Photos from the image-classification dataset "single" in the GitHub repository MustafaKhalil-IST/eviris-dataset-group7. Its 26 classes are: apple braeburn, apple golden 1, apple golden 2, apple golden 3, apple granny smith, apple red 1, apple red 2, apple red 3, apple red delicious, apple red yellow 1, apple red yellow 2, apricot, avocado, avocado ripe, banana, banana lady finger, dates, kiwi, lemon, orange, tomato 1, tomato 2, tomato 3, tomato 4, tomato cherry red, tomato maroon.

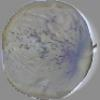
Label: apple golden 1

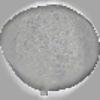
Label: avocado

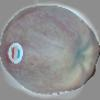
Label: apple red 1

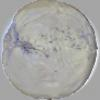
Label: apple golden 1

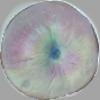
Label: apple red yellow 1

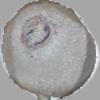
Label: kiwi
